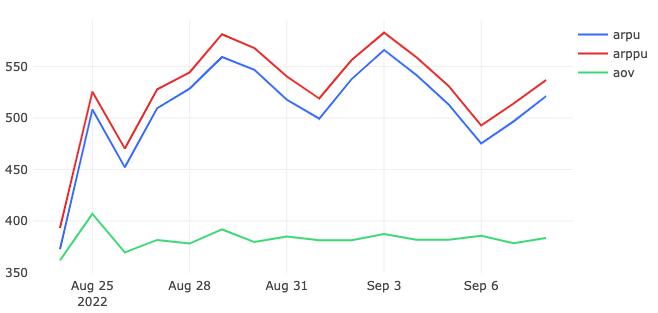

The data file committed next to this chart (first rows):
date, arpu, arppu, aov
24/08/22, 372.6, 393.1, 361.8
25/08/22, 508.1, 525.4, 406.9
26/08/22, 452, 470.3, 369.6
27/08/22, 509.4, 527.8, 381.6
28/08/22, 528.4, 544.1, 378
29/08/22, 559.1, 581.2, 391.8
30/08/22, 546.7, 567.9, 379.5
31/08/22, 517.6, 540.2, 385
01/09/22, 499.3, 518.9, 381.3
02/09/22, 537.7, 556.2, 381.4
03/09/22, 565.9, 582.8, 387.3
04/09/22, 541.5, 559, 381.7
05/09/22, 512.8, 530.8, 381.8
06/09/22, 475.3, 492.8, 385.7
07/09/22, 496.6, 514, 378.4
08/09/22, 521.1, 536.7, 383.5
